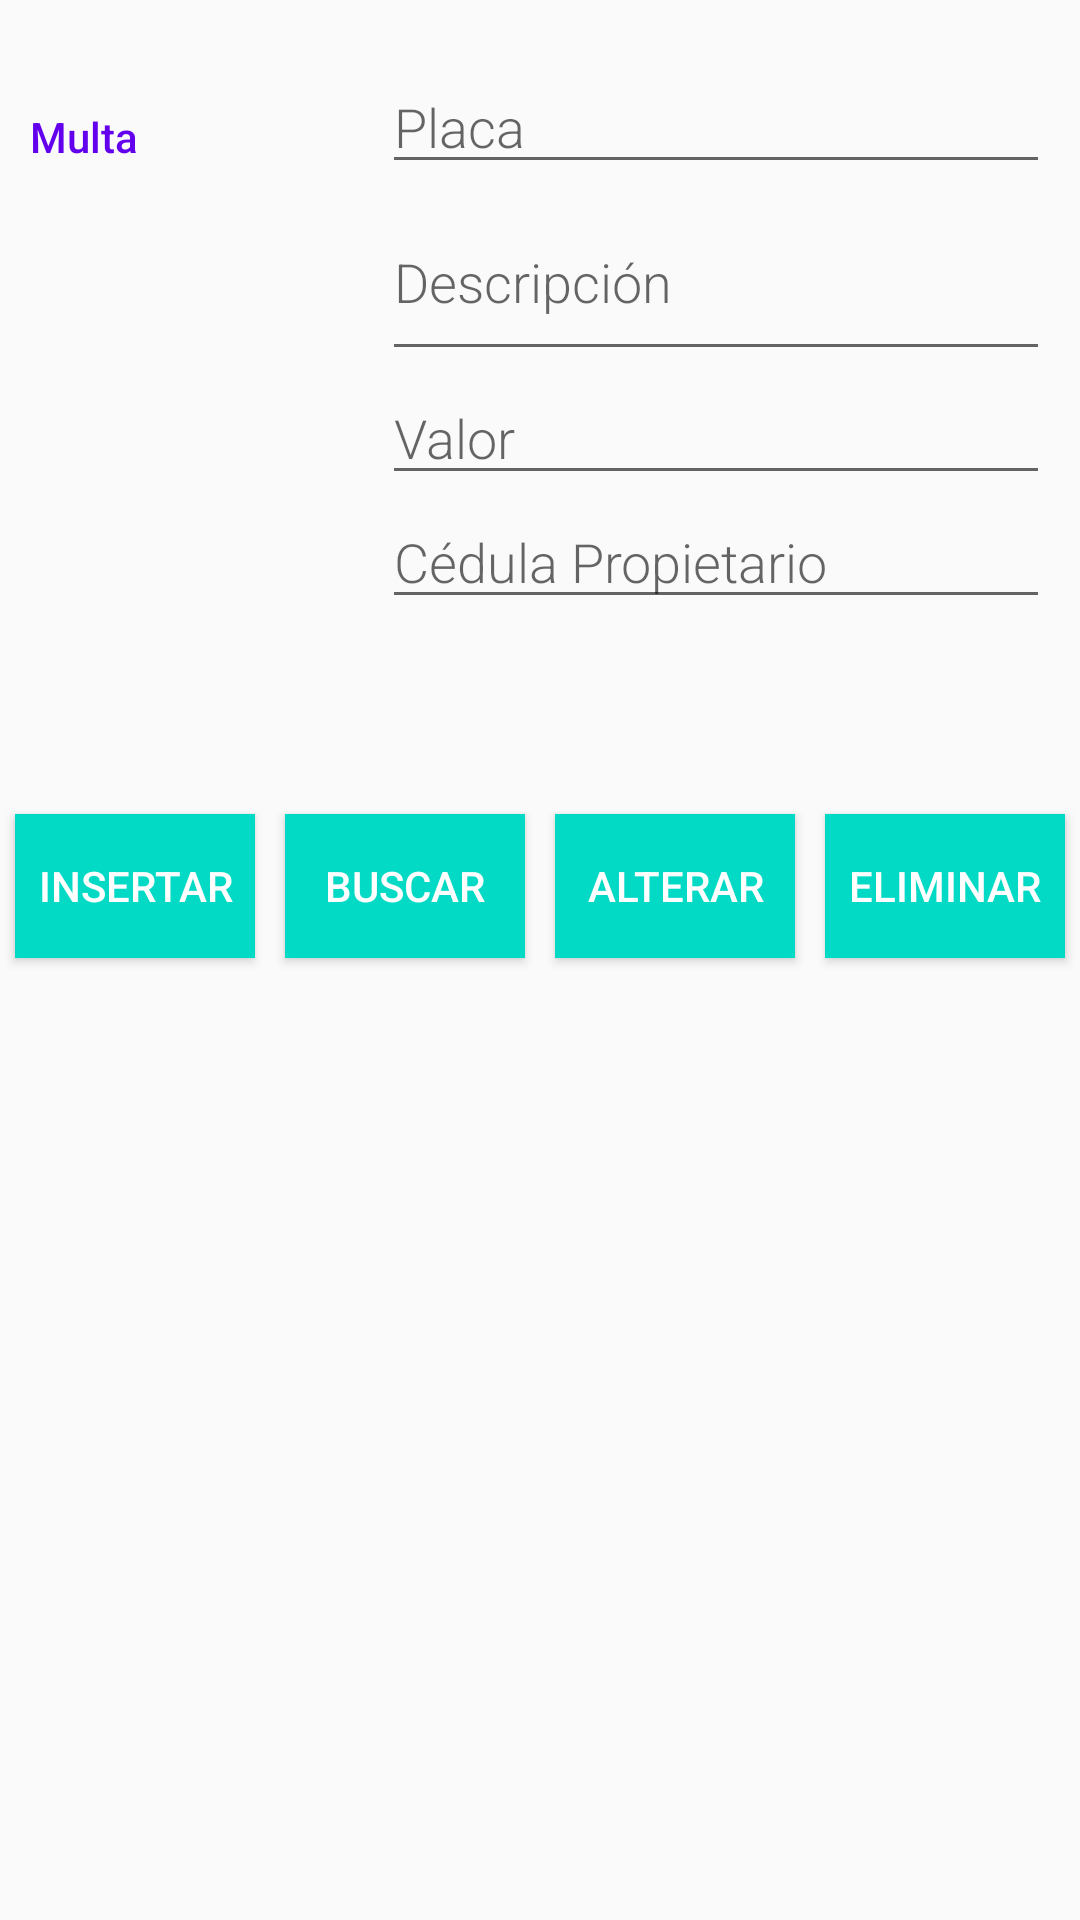

Produce the Android XML layout that renders to this screen, including the resource entries it uses.
<!-- AndroidManifest.xml: application theme AppTheme -->
<!-- res/layout/multa_fragment.xml -->
<?xml version="1.0" encoding="utf-8"?>
<LinearLayout xmlns:android="http://schemas.android.com/apk/res/android"
    android:orientation="vertical" android:layout_width="match_parent"
    android:layout_height="match_parent">


    <LinearLayout
        android:padding="10dp"

        android:layout_width="match_parent"
        android:layout_height="wrap_content"
        android:layout_marginTop="10dp"
        android:orientation="horizontal">

        <TextView
            android:text="Multa"
            style="@style/CategoryStyle" />

        <LinearLayout
            android:layout_height="wrap_content"
            android:layout_width="0dp"
            android:layout_weight="2"
            android:paddingLeft="4dp"
            android:orientation="vertical">

            <EditText
                android:hint="Placa"
                android:id="@+id/edit_multa_placa"
                android:inputType="textCapWords"
                style="@style/EditorFieldStyle" />
            <EditText
                android:hint="Descripción"
                android:id="@+id/edit_multa_descripcion"
                android:inputType="textMultiLine"
                android:lines="2"
                style="@style/EditorFieldStyle" />
            <EditText
                android:hint="Valor"
                android:lines="1"
                android:id="@+id/edit_multa_valor"
                android:inputType="number"
                style="@style/EditorFieldStyle" />
            <EditText
                android:hint="Cédula Propietario"
                android:lines="1"
                android:id="@+id/edit_multa_cedula"
                android:inputType="number"
                style="@style/EditorFieldStyle" />
        </LinearLayout>

    </LinearLayout>

    <LinearLayout
        android:layout_width="match_parent"
        android:layout_height="wrap_content"
        android:layout_marginTop="50dp"
        android:gravity="center_horizontal">

        <Button
            android:id="@+id/btn_multa_insertar"
            android:background="@color/colorAccent"
            android:textColor="@android:color/white"
            android:layout_margin="5dp"
            android:text="Insertar"
            android:layout_width="0px"
            android:layout_weight="1"
            android:layout_height="wrap_content" />

        <Button
            android:id="@+id/btn_multa_buscar"
            android:background="@color/colorAccent"
            android:textColor="@android:color/white"
            android:layout_margin="5dp"
            android:text="Buscar"
            android:layout_width="0px"
            android:layout_weight="1"
            android:layout_height="wrap_content" />

        <Button
            android:background="@color/colorAccent"
            android:textColor="@android:color/white"
            android:layout_margin="5dp"
            android:layout_width="0px"
            android:layout_weight="1"
            android:layout_height="wrap_content"
            android:text="Alterar"
            android:id="@+id/btn_multa_alterar"
            android:layout_gravity="center_vertical" />
        <Button
            android:id="@+id/btn_multa_eliminar"
            android:background="@color/colorAccent"
            android:textColor="@android:color/white"
            android:layout_margin="5dp"
            android:onClick="onEliminar"
            android:layout_width="0px"
            android:layout_weight="1"
            android:layout_height="wrap_content"
            android:text="Eliminar"
            />
    </LinearLayout>
</LinearLayout>
<!-- resources referenced by this layout -->
<resources>
  <style name="CategoryStyle">
          <item name="android:layout_height">wrap_content</item>
          <item name="android:layout_width">0dp</item>
          <item name="android:layout_weight">1</item>
          <item name="android:paddingTop">16dp</item>
          <item name="android:textColor">@color/colorPrimary</item>
          <item name="android:fontFamily">sans-serif-medium</item>
          <item name="android:textAppearance">?android:textAppearanceSmall</item>
      </style>
  <style name="EditorFieldStyle">
          <item name="android:layout_height">wrap_content</item>
          <item name="android:layout_width">match_parent</item>
          <item name="android:fontFamily">sans-serif-light</item>
          <item name="android:textAppearance">?android:textAppearanceMedium</item>
      </style>
  <style name="AppTheme" parent="Theme.AppCompat.Light.DarkActionBar">
          <item name="colorPrimary">@color/colorPrimary</item>
          <item name="colorPrimaryDark">@color/colorPrimaryDark</item>
          <item name="colorAccent">@color/colorAccent</item>
      </style>
  <!-- not gathered from this repository: default colours our renderer supplied (Android Studio template values) -->
  <color name="colorPrimary">#FF6200EE</color>
  <color name="colorPrimaryDark">#FF3700B3</color>
  <color name="colorAccent">#FF03DAC5</color>
</resources>
